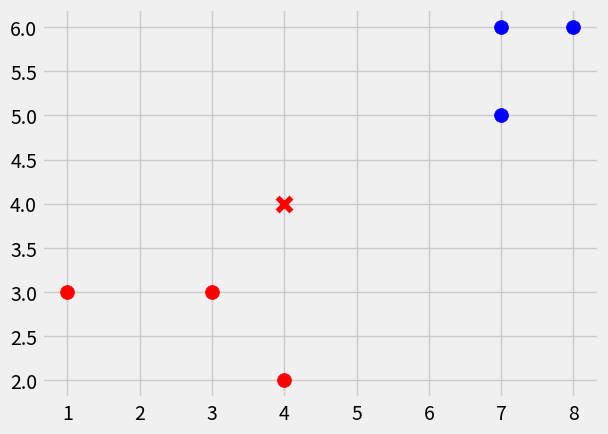

Python code for this plot:
import numpy as np 
import warnings
import matplotlib.pyplot as plt 
from matplotlib import style
from math import sqrt
from collections import Counter

# plot style
style.use("fivethirtyeight")

# dataset
dataset = {'r': [[1, 3], [4, 2], [3, 3]], 'b': [[8, 6], [7, 5], [7, 6]]}
new_feature = [4, 4]

# calculating K Nearest Neighbors
def k_nearest_neighbors(data, predict, k=3):
    if len(data) >= k:
        warnings.warn("The dimension of your data is not smaller than K")

    distances = []
    for group in data:
        for features in data[group]:
            # euclidean_distance = np.sqrt( np.sum( (np.array(features) - np.array(predict))**2 ) )
            euclidean_distance = np.linalg.norm( np.array(features) - np.array(predict) )
            distances.append([euclidean_distance, group])

    votes = [i[1] for i in sorted(distances)[:k]]
    vote_result = Counter(votes).most_common(1)[0][0]

    return vote_result

group = k_nearest_neighbors(dataset, new_feature)


# plotting
[ [ plt.scatter(ii[0], ii[1], s=100, c=i) for ii in dataset[i] ] for i in dataset ]
plt.scatter(new_feature[0], new_feature[1], s=100, marker='x', c=group)
plt.show()